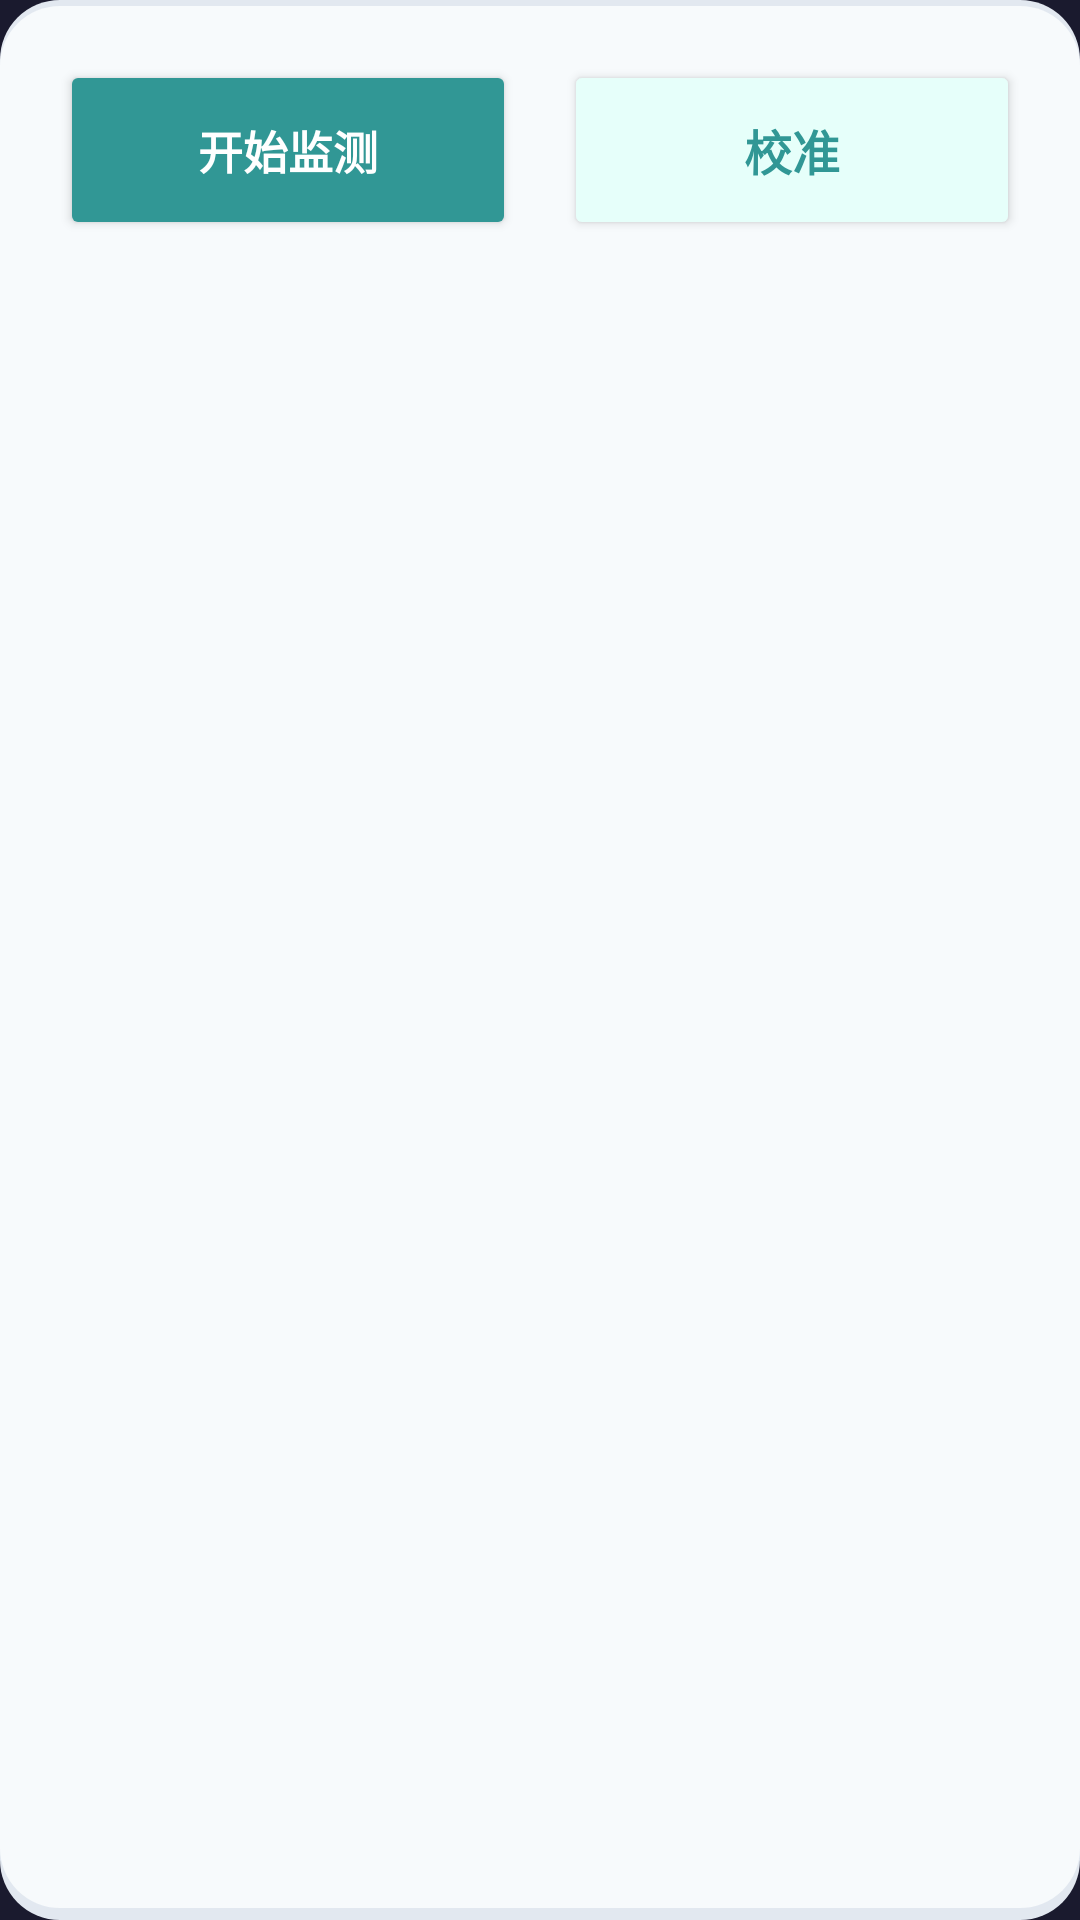

Android layout source for this screen:
<!-- AndroidManifest.xml: application theme Theme.FaceDistanceMonitor -->
<!-- res/layout/card_buttons.xml -->
<?xml version="1.0" encoding="utf-8"?>
<FrameLayout xmlns:android="http://schemas.android.com/apk/res/android"
    android:layout_width="match_parent"
    android:layout_height="wrap_content"
    android:layout_marginHorizontal="16dp"
    android:layout_marginTop="12dp"
    android:background="@drawable/card_frosted">

    <LinearLayout
        android:layout_width="match_parent"
        android:layout_height="wrap_content"
        android:orientation="horizontal"
        android:padding="20dp"
        android:gravity="center">

        
        <Button
            android:id="@+id/btn_start_pause"
            android:layout_width="0dp"
            android:layout_height="60dp"
            android:layout_weight="1"
            android:layout_marginEnd="8dp"
            android:text="@string/btn_start"
            android:textSize="15sp"
            android:textStyle="bold"
            android:textColor="#FFFFFF"
            android:backgroundTint="#319795" />

        
        <Button
            android:id="@+id/btn_calibrate"
            android:layout_width="0dp"
            android:layout_height="60dp"
            android:layout_weight="1"
            android:layout_marginStart="8dp"
            android:text="@string/btn_calibrate"
            android:textSize="16sp"
            android:textStyle="bold"
            android:textColor="#319795"
            android:backgroundTint="#E6FFFA" />

    </LinearLayout>

</FrameLayout>
<!-- resources referenced by this layout -->
<resources>
  <!-- drawable card_frosted (drawable) -->
  <?xml version="1.0" encoding="utf-8"?>
  <layer-list xmlns:android="http://schemas.android.com/apk/res/android">
      <item>
          <shape android:shape="rectangle">
              <solid android:color="#E2E8F0" />
              <corners android:radius="20dp" />
          </shape>
      </item>
      <item android:left="0dp" android:top="2dp" android:right="0dp" android:bottom="4dp">
          <shape android:shape="rectangle">
              <solid android:color="#F7FAFC" />
              <corners android:radius="20dp" />
          </shape>
      </item>
  </layer-list>
  <string name="btn_calibrate">校准</string>
  <string name="btn_start">开始监测</string>
  <style name="Theme.FaceDistanceMonitor" parent="Theme.Material3.DayNight.NoActionBar">
          <item name="colorPrimary">@color/accent_blue</item>
          <item name="colorPrimaryVariant">@color/dark_red</item>
          <item name="colorOnPrimary">@color/white</item>
          <item name="android:statusBarColor">@color/bg_dark</item>
          <item name="android:windowBackground">@color/bg_dark</item>
          
          <item name="materialButtonStyle">@style/NoInsetButton</item>
      </style>
  <color name="accent_blue">#FF00B4D8</color>
  <color name="dark_red">#FF8B0000</color>
  <color name="white">#FFFFFFFF</color>
  <color name="bg_dark">#FF1A1A2E</color>
  <style name="NoInsetButton" parent="Widget.MaterialComponents.Button">
          <item name="android:insetTop">0dp</item>
          <item name="android:insetBottom">0dp</item>
          <item name="android:insetLeft">0dp</item>
          <item name="android:insetRight">0dp</item>
      </style>
</resources>
